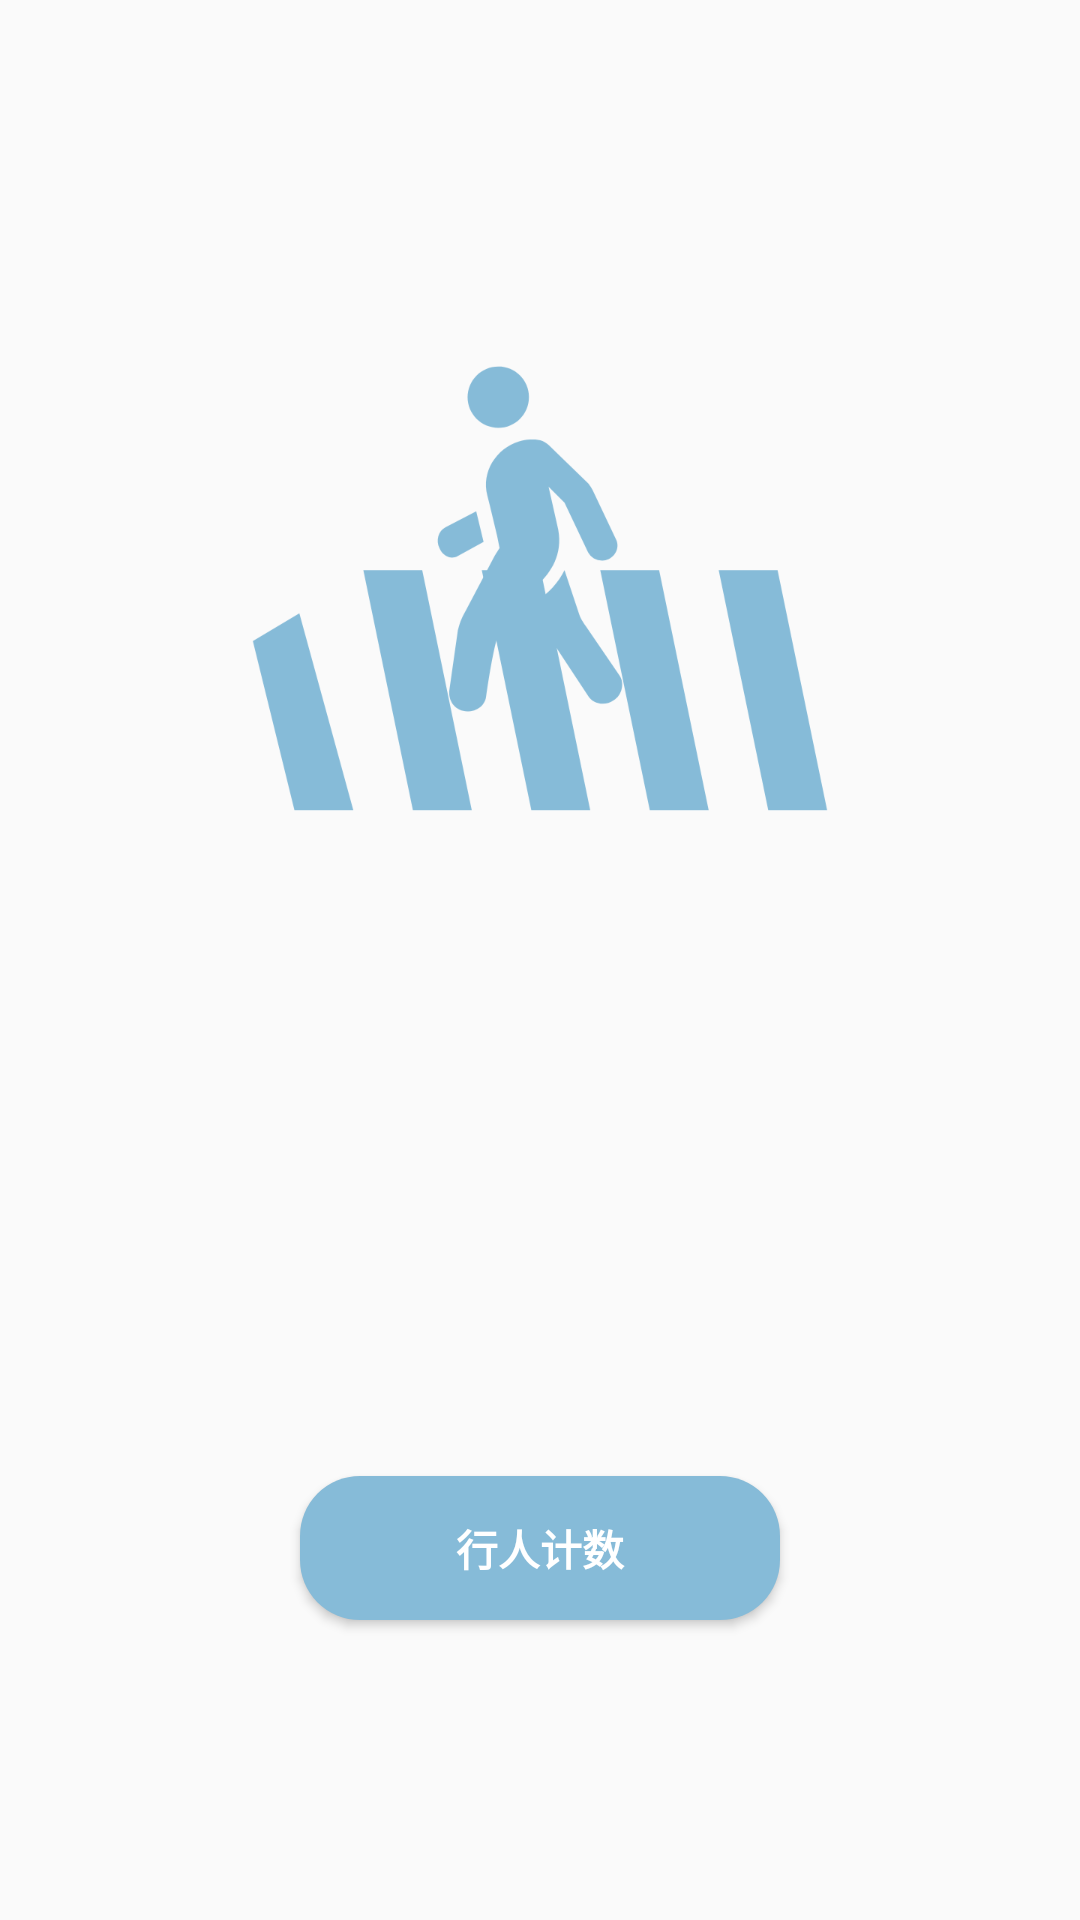

Android layout source for this screen:
<!-- AndroidManifest.xml: application theme MaterialTheme -->
<!-- res/layout/fragment_person.xml -->
<?xml version="1.0" encoding="utf-8"?>
<RelativeLayout xmlns:android="http://schemas.android.com/apk/res/android"
    android:gravity="center"
    android:layout_width="match_parent"
    android:layout_height="match_parent" >

    
    <ImageView
        android:id="@+id/person_image"
        android:layout_width="match_parent"
        android:layout_height="wrap_content"
        android:layout_marginTop="0dp"
        android:src="@drawable/ic_person_images"/>
    <Button
        android:id="@+id/download"
        android:layout_width="match_parent"
        android:layout_height="wrap_content"
        android:layout_marginRight="100dp"
        android:layout_below="@+id/person_image"
        android:layout_marginTop="200dp"
        android:layout_marginLeft="100dp"
        android:background="@drawable/button_shape"
        android:text="行人计数"
        android:textColor="#FFFFFF"
        android:textStyle="bold"/>

</RelativeLayout>
<!-- resources referenced by this layout -->
<resources>
  <!-- drawable button_shape (drawable) -->
  <?xml version="1.0" encoding="utf-8"?>
  <shape xmlns:android="http://schemas.android.com/apk/res/android"
      android:layout_width="match_parent"
      android:layout_height="match_parent"
      android:shape="rectangle">
  
      <corners
          android:radius="20dp"
          />
      <gradient
          android:startColor="#86BBD8"
          android:centerColor="#86BBD8"
          android:endColor="#86BBD8"
          />
      <padding
          android:left="7dp"
          android:right="7dp"
          android:top="7dp"
          android:bottom="7dp"
          />
  
  </shape>
  <!-- drawable ic_person_images: png bitmap (drawable-hdpi, 18832 bytes) -->
  <style name="MaterialTheme" parent="android:Theme.Material.Light.NoActionBar" />
</resources>
